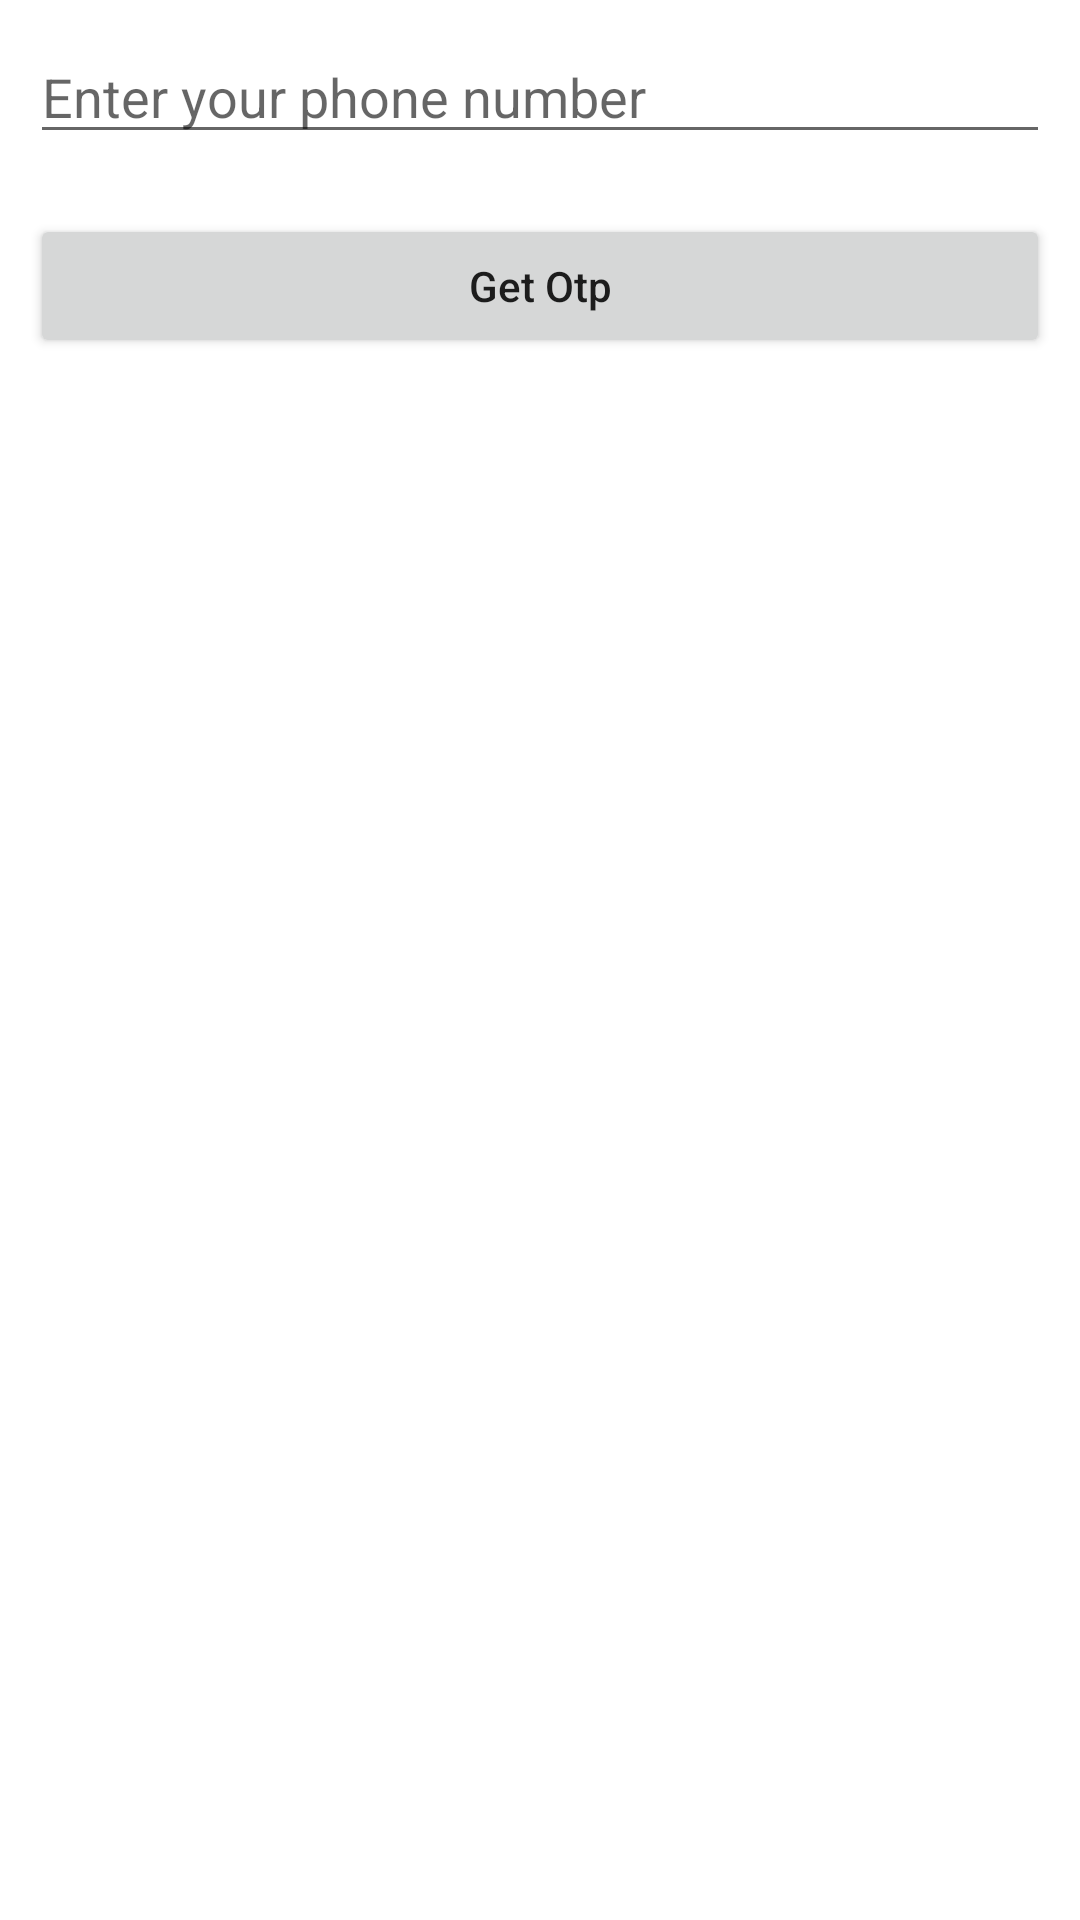

Produce the Android XML layout that renders to this screen, including the resource entries it uses.
<!-- AndroidManifest.xml: application theme Theme.OtpTestApp -->
<!-- res/layout/activity_main.xml -->
<?xml version="1.0" encoding="utf-8"?>
<RelativeLayout

    xmlns:android="http://schemas.android.com/apk/res/android"
    xmlns:app="http://schemas.android.com/apk/res-auto"
    xmlns:tools="http://schemas.android.com/tools"
    android:layout_width="match_parent"
    android:layout_height="match_parent"
    tools:context=".MainActivity">




    <EditText
        android:id="@+id/idEdtPhoneNumber"
        android:layout_width="match_parent"
        android:layout_height="wrap_content"
        android:layout_centerHorizontal="true"
        android:layout_margin="10dp"
        android:hint="Enter your phone number"
        android:importantForAutofill="no"
        android:inputType="phone"/>

    <Button
        android:id="@+id/idBtnGetOtp"
        android:layout_width="match_parent"
        android:layout_height="wrap_content"
        android:layout_below="@id/idEdtPhoneNumber"
        android:layout_margin="10dp"
        android:text="Get Otp"
        android:textAllCaps="false"/>




















</RelativeLayout>
<!-- resources referenced by this layout -->
<resources>
  <style name="Theme.OtpTestApp" parent="Theme.MaterialComponents.DayNight.DarkActionBar">
          
          <item name="colorPrimary">@color/purple_500</item>
          <item name="colorPrimaryVariant">@color/purple_700</item>
          <item name="colorOnPrimary">@color/white</item>
          
          <item name="colorSecondary">@color/teal_200</item>
          <item name="colorSecondaryVariant">@color/teal_700</item>
          <item name="colorOnSecondary">@color/black</item>
          
          <item name="android:statusBarColor" tools:targetApi="l">?attr/colorPrimaryVariant</item>
          
      </style>
  <color name="purple_500">#FF6200EE</color>
  <color name="purple_700">#FF3700B3</color>
  <color name="white">#FFFFFFFF</color>
  <color name="teal_200">#FF03DAC5</color>
  <color name="teal_700">#FF018786</color>
  <color name="black">#FF000000</color>
</resources>
